The GitHub repository adikuma/Skin-Lesion-Classification contains a labelled image folder "HAM10000" with 5 categories: akiec, bcc, bkl, mel, vasc. Examples follow, each with its label.

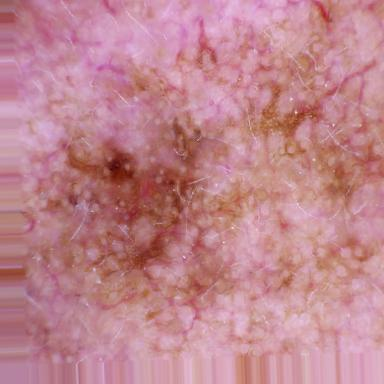
Label: mel

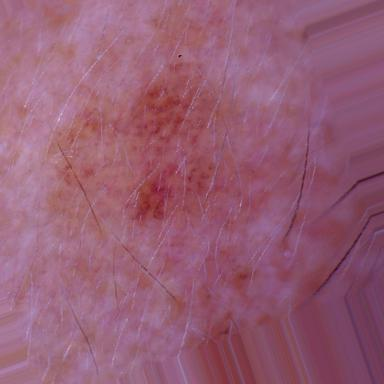
Label: bkl

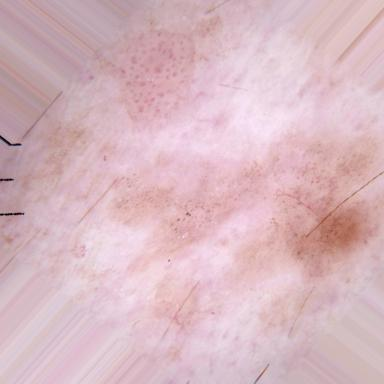
Label: akiec

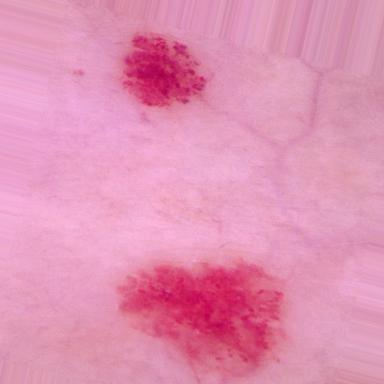
Label: vasc

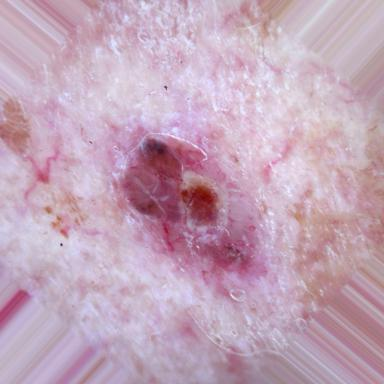
Label: bcc

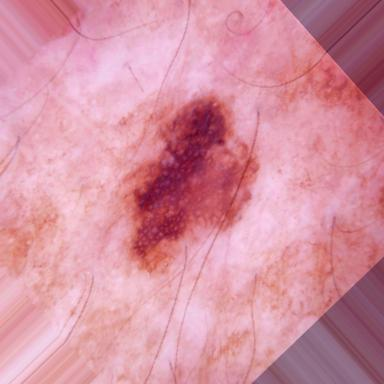
Label: bkl
